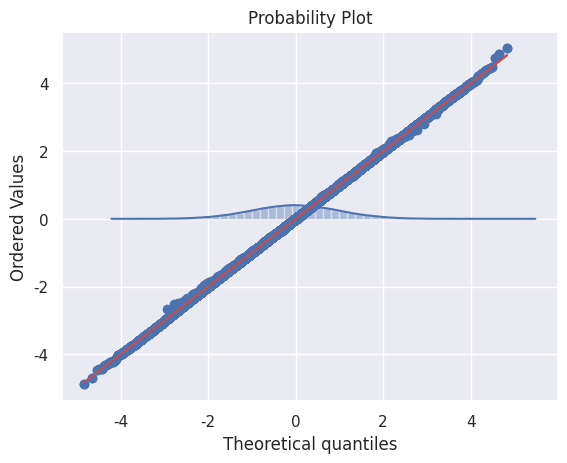
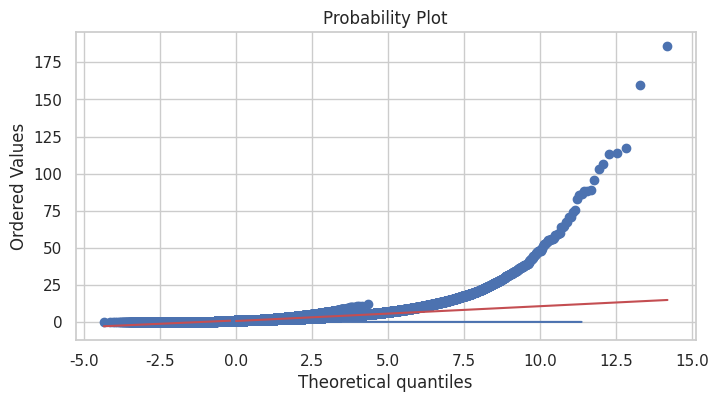

The matplotlib source for these figures, in order:
#!/usr/bin/env python
# coding: utf-8

# # Quantile-Quantile or QQ Plot :
# Quantile-Quantile or in short Q-Q plot, in simple terms is method to compare two distributions.
# In a more formal terms, it is a technique to compare whether two sets of sample points are from  or they follow same distributions. 
# 
# However we normally use it to check whether a sample of data points follow a particular distribution. So in this scenario, one distribution is fixed and we know what it is, what it's properties are and we compare the other or unknown sample with it. If the unknown sample of dataset follow given distribution, we will have a scatter plot, where data points will be in a straight line y = x.
# 
# The data points are quantile values of each distribution. The idea is to plot the quantile  values of two distributions/samples and see, if they make a straight line or not. If the quantiles of two sample sets are similar or in a better case, identical then sample set is from the same distribution. In better words, **if the distributions are identical, then the quantiles should be approximately equal.**
# 
# Do note, that the known distribution need not to be only Normal Distribution, it can be any known distribution like, Exponential Distribution, Weibull Distribution, Binomial Distribution etc.
# 
# 
# Let's have some python code, to understand it better.
# 
# 

# In[ ]:


import numpy as np
import scipy.stats as stats
import pandas as pd
import matplotlib.pyplot as plt
import seaborn as sns


# In[ ]:


# A standard normal distribution, which means mean = 0, and stddev = 1
rvs = stats.norm(loc=0, scale=1)


# In[ ]:


# Generate or take out a sample of points from Normal Disb.
normal_sample = rvs.rvs(size=100000)


# In[ ]:


# We can plot also, to see whether the values are indeed taken from normal distribution
sns.set()
sns.distplot(normal_sample)


# As you can see it totally looks like the cute bell curve everyone talks about. :)

# Let's plot Q-Q plot for these data points against the normal distribution. We should definitely get a straight line.

# In[ ]:


normal_sample = rvs.rvs(size=1000)
stats.probplot(normal_sample, dist="norm", plot=plt)
plt.show()


# Woah, it's almost a straight line. We don't always get a perfect straight line, because remember we have sampled it from a real distribution. As we increase the number of samples more and more, the line created from the points will be straighter.     
# 
# Also, you can notice x-axis represents Theoretical Quantiles which means it's values are spaced to represent the different quantiles of given/known distribution (in our case here, its Normal Disribution) and y-axis is Ordered Values which **represent** the quantiles for the given unknown sample set and red line is the line they should follow. 

# In[ ]:


# This time it's a million
normal_sample = rvs.rvs(size=1000000)
stats.probplot(normal_sample, dist="norm", plot=plt)
plt.show()


# It's a way more better than previous one.
# 
# **NOTE:** If we have less number of sample points then it would be difficult to interpret anything from the plot, of course we have other statistical methods which can work with small samples for this purpose, but for Q-Q plot to make sense we need good number of data points. 
# ##### Rule of thumb is to have at least 30 data points.

# In[ ]:


new_rvs = stats.norm(loc=10, scale=2)
new_normal_sample = new_rvs.rvs(size=10000)
stats.probplot(normal_sample, dist="norm", plot=plt)
plt.show()


# **NOOOOOO !!!!!**
# 
# The reason behind is the math, which I don't wanna talk right now.
# 
# We can also compare two known samples. Let's take Normal Distribution and Gamma Distribution.

# In[ ]:


# We can plot exponential distribution also
sns.set(style="whitegrid")
plt.figure(figsize=(8, 4))
sns.distplot(stats.expon().rvs(size=10000))


# In[ ]:


# Let's compare them
expon_rvs = stats.expon().rvs(size=100000)
normal_rvs = stats.norm().rvs(size=100000)
stats.probplot(x=expon_rvs, dist=stats.norm(), plot=plt)


# As expected, this is not a straight line. Since, these two distributions are different so their Q-Q plot will not be straight line.
# 
# Let's take one more example of comparing Exponential Distribution with Pareto distribution.

# In[ ]:


# I will tell you later what Pareto distribution is.
pareto_rvs = stats.pareto(b=2.62).rvs(size=1000000)
stats.probplot(x=pareto_rvs, dist=stats.expon(), plot=plt)
plt.show()


# Again, as they are not the same distribution, the blue line misses the red line by miles.

# In[ ]:




